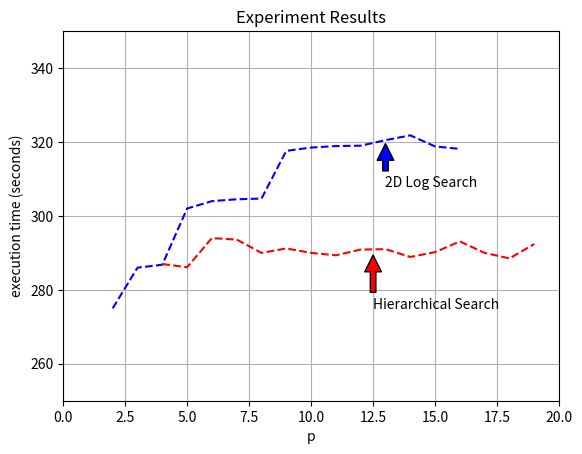

Python code for this plot:
import matplotlib.pyplot as plt

# 2D log search
plt.plot([2,3,4,5,6,7,8,9,10,11,12,13,14,15,16], 
	[275,286,286.79,302,304,304.5,304.7,317.6,318.5,318.9,319,320.5,321.8,318.8,318.13], 'b--')

plt.annotate('2D Log Search', xy=(13,320), xytext=(13, 308), arrowprops=dict(facecolor='blue', shrink=0.05),)

# hierarchial search
plt.plot([4,5,6,7,8,9,10,11,12,13,14,15,16,17,18,19], 
	[286.98,286.11,294,293.6,290,291.2,290,289.35,290.9,291,288.9,290.2,293.1,290,288.5,292.4], 'r--')
plt.annotate('Hierarchical Search', xy=(12.5, 290), xytext=(12.5, 275), arrowprops=dict(facecolor='red', shrink=0.05),)

plt.title('Experiment Results')
plt.axis([0, 20, 250, 350])
plt.xlabel('p')
plt.ylabel('execution time (seconds)')
plt.grid(True)

plt.show()
